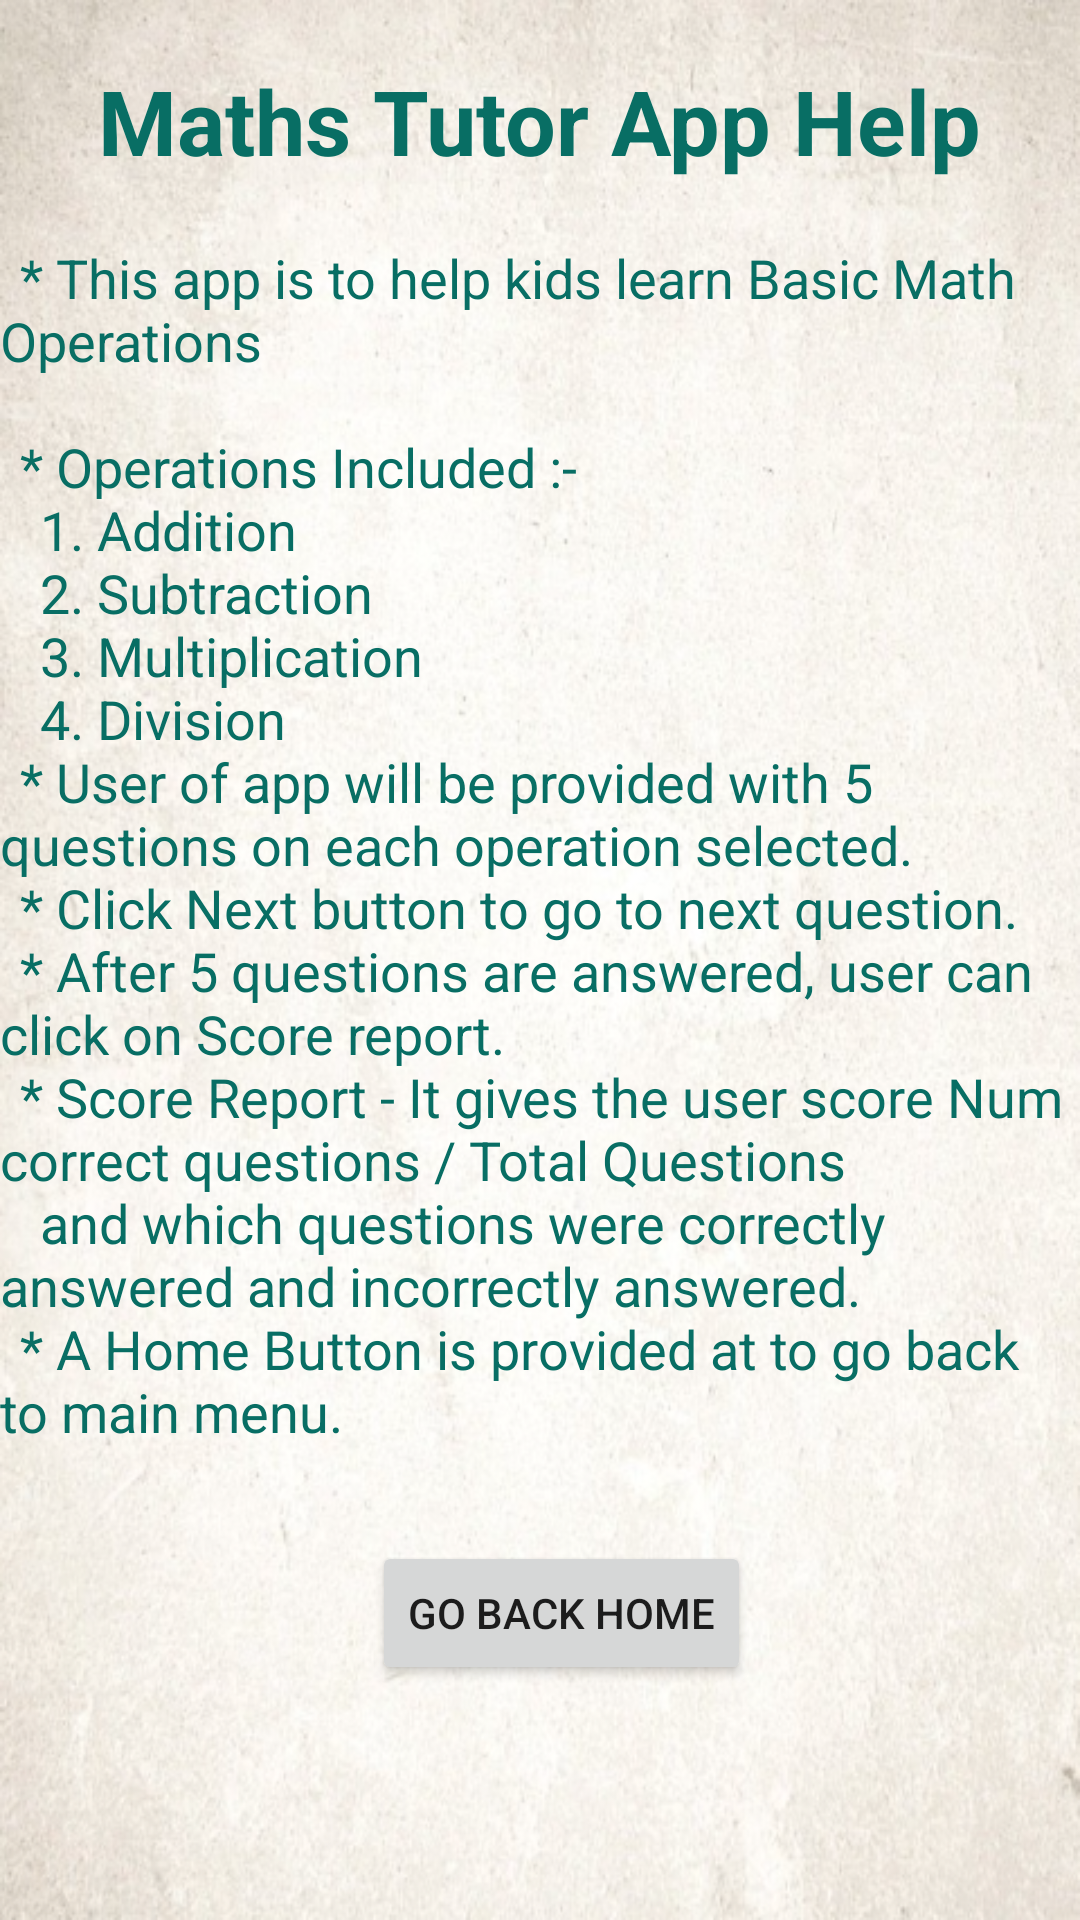

This screen was rendered from an Android layout file. Write that file and the resources it references.
<!-- AndroidManifest.xml: application theme Theme.GraduateProject -->
<!-- res/layout/activity_help.xml -->
<?xml version="1.0" encoding="utf-8"?>
<androidx.constraintlayout.widget.ConstraintLayout xmlns:android="http://schemas.android.com/apk/res/android"
    xmlns:app="http://schemas.android.com/apk/res-auto"
    xmlns:tools="http://schemas.android.com/tools"
    android:layout_width="match_parent"
    android:layout_height="match_parent"
    android:background="@drawable/background"
    tools:context=".HelpActivity">

    <ScrollView
        android:id="@+id/scrollView2"
        android:layout_width="wrap_content"
        android:layout_height="wrap_content"
        android:layout_marginStart="20dp"
        android:layout_marginLeft="20dp"
        android:layout_marginTop="20dp"
        android:layout_marginEnd="20dp"
        android:layout_marginRight="20dp"
        app:layout_constraintEnd_toEndOf="parent"
        app:layout_constraintStart_toStartOf="parent"
        app:layout_constraintTop_toBottomOf="@+id/textView3">

        <TextView
            android:id="@+id/textView4"
            android:layout_width="match_parent"
            android:layout_height="wrap_content"
            android:text="@string/help_string"
            android:textColor="#086E64"
            android:textSize="18sp"
            app:layout_constraintEnd_toEndOf="parent"
            app:layout_constraintStart_toStartOf="parent" />
    </ScrollView>

    <Button
        android:id="@+id/backButton"
        android:layout_width="wrap_content"
        android:layout_height="wrap_content"
        android:layout_marginTop="10dp"
        android:onClick="goBack"
        android:text="@string/home_label"
        app:layout_constraintEnd_toEndOf="parent"
        app:layout_constraintHorizontal_bias="0.531"
        app:layout_constraintStart_toStartOf="parent"
        app:layout_constraintTop_toBottomOf="@+id/scrollView2" />

    <TextView
        android:id="@+id/textView3"
        android:layout_width="wrap_content"
        android:layout_height="wrap_content"
        android:layout_marginTop="20dp"
        android:text="@string/help"
        android:textColor="#086E64"
        android:textSize="30sp"
        android:textStyle="bold"
        app:layout_constraintEnd_toEndOf="parent"
        app:layout_constraintStart_toStartOf="parent"
        app:layout_constraintTop_toTopOf="parent" />

</androidx.constraintlayout.widget.ConstraintLayout>
<!-- resources referenced by this layout -->
<resources>
  <!-- drawable background: png bitmap (drawable, 512199 bytes) -->
  <string name="help">Maths Tutor App Help</string>
  <string name="help_string">\t* This app is to help kids learn Basic Math Operations\n\n
          \t* Operations Included :- \n
          \t\t1. Addition \n
          \t\t2. Subtraction \n
          \t\t3. Multiplication \n
          \t\t4. Division \n
          \t* User of app will be provided with 5 questions on each operation selected.\n
          \t* Click Next button to go to next question.\n
          \t* After 5 questions are answered, user can click on Score report.\n
          \t* Score Report - It gives the user score Num correct questions / Total Questions \n
          \t\tand which questions were correctly answered and incorrectly answered.\n
          \t* A Home Button is provided at to go back to main menu.\n
      </string>
  <string name="home_label">Go back Home</string>
  <style name="Theme.GraduateProject" parent="Theme.MaterialComponents.DayNight.DarkActionBar">
          
          <item name="colorPrimary">#1C9E91</item>
          <item name="colorPrimaryVariant">#1C9E91</item>
          <item name="colorOnPrimary">@color/white</item>
          
          <item name="colorSecondary">@color/teal_200</item>
          <item name="colorSecondaryVariant">@color/teal_700</item>
          <item name="colorOnSecondary">@color/black</item>
          
          <item name="android:statusBarColor" tools:targetApi="l">?attr/colorPrimaryVariant</item>
          
      </style>
  <!-- not gathered from this repository: default colours our renderer supplied (Android Studio template values) -->
  <color name="teal_200">#FF03DAC5</color>
  <color name="teal_700">#FF018786</color>
  <color name="black">#FF000000</color>
  <color name="white">#FFFFFFFF</color>
</resources>
